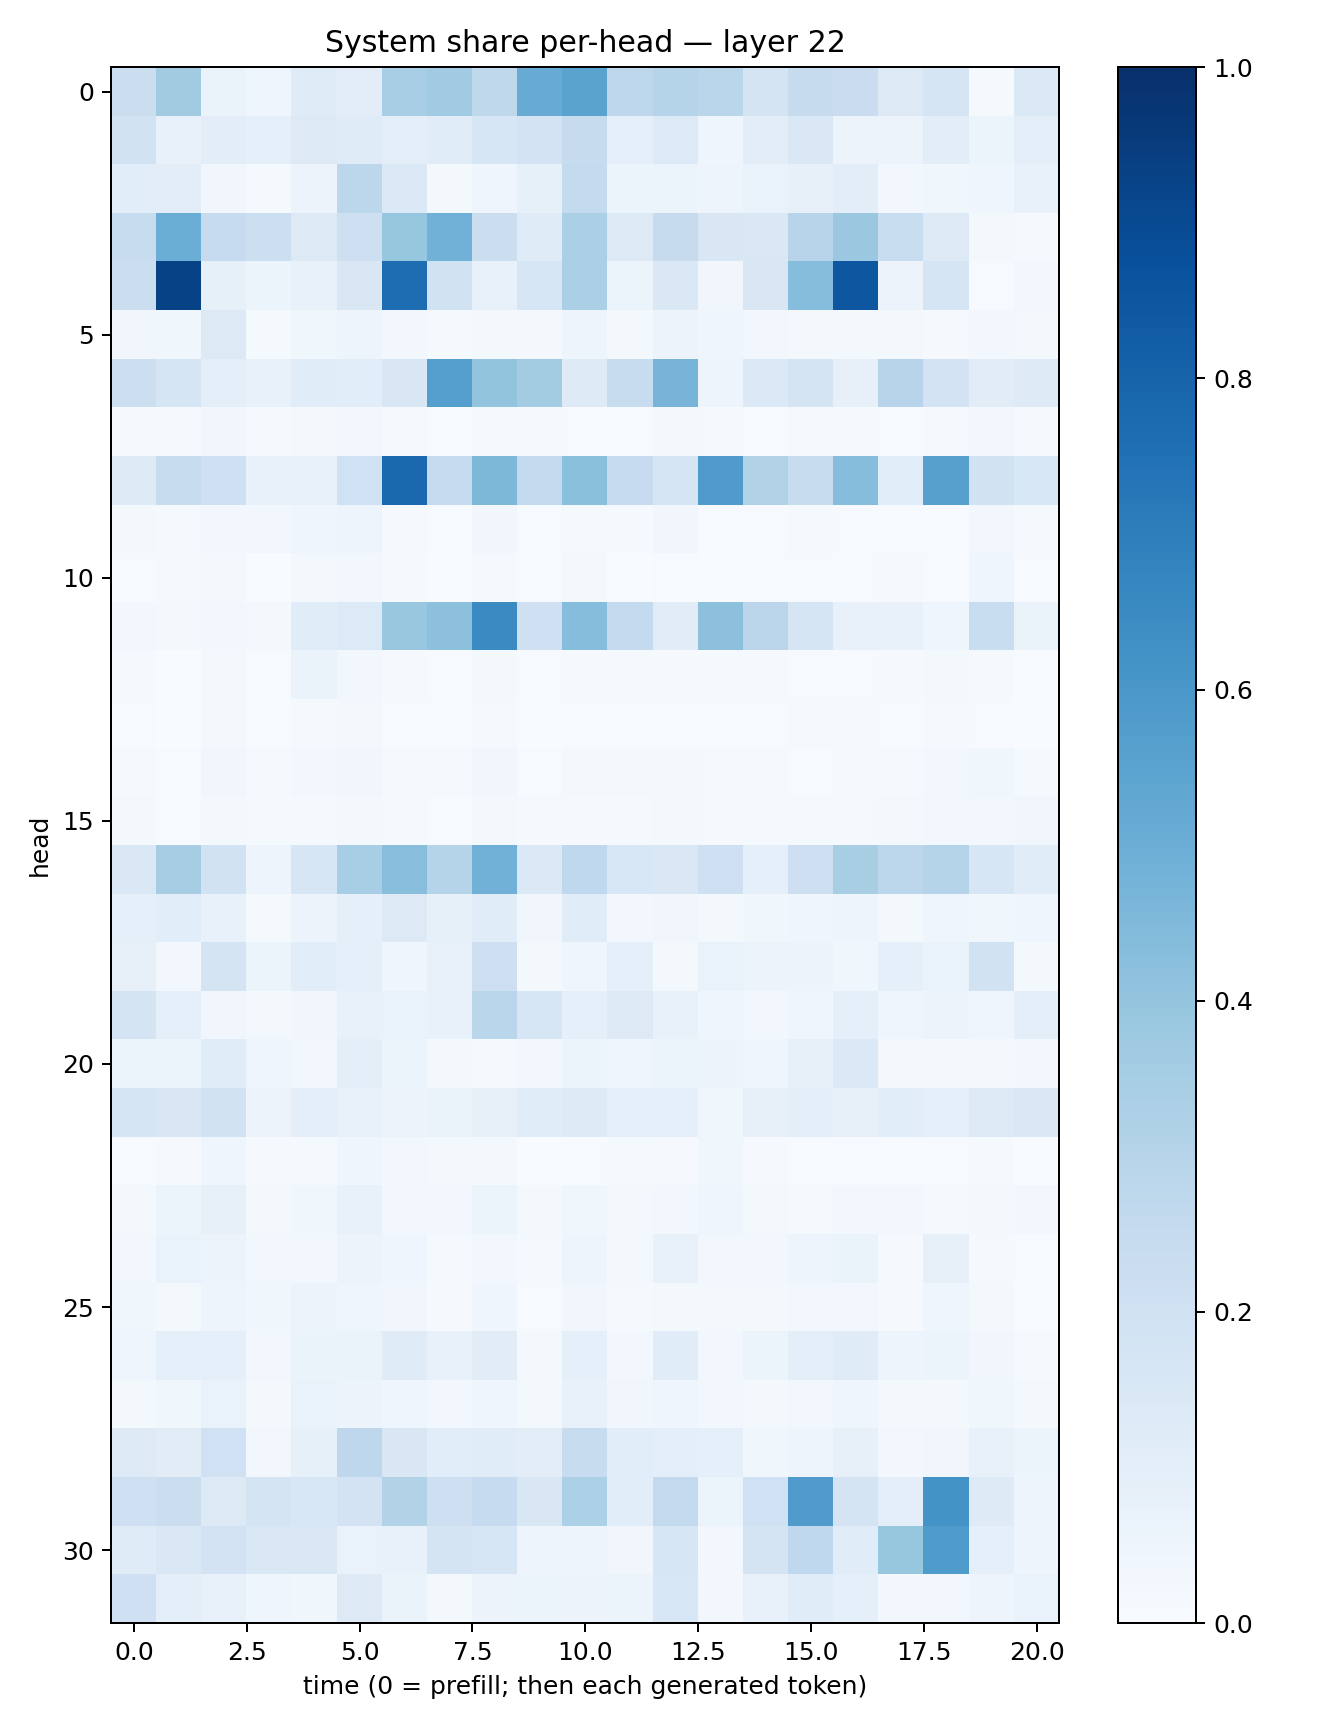

Data behind this chart, as committed beside it:
0.2224811, 0.3612047, 0.063436225, 0.044406116, 0.119057626, 0.10527511, 0.34708348, 0.3636071, 0.27206382, 0.5095871, 0.54821086, 0.2767829, 0.29846045, 0.28673452, 0.17792621, 0.24346428, 0.22813739, 0.12730023, 0.16798583, 0.01554418, 0.13747168
0.1939, 0.07795, 0.1033, 0.08752, 0.1303, 0.1193, 0.09984, 0.1134, 0.1628, 0.1821, 0.2431, 0.09316, 0.1339, 0.03942, 0.1025, 0.1447, 0.05561, 0.05628, 0.1027, 0.05444, 0.09982
0.1077, 0.1021, 0.03278, 0.01434, 0.05504, 0.2792, 0.139, 0.02057, 0.0443, 0.08306, 0.2543, 0.05169, 0.0617, 0.04831, 0.06954, 0.07944, 0.1023, 0.02841, 0.03805, 0.04348, 0.07433
0.2364, 0.5011, 0.2485, 0.2172, 0.1269, 0.2129, 0.3911, 0.4809, 0.2193, 0.1187, 0.3323, 0.1322, 0.2455, 0.1515, 0.1414, 0.2938, 0.3805, 0.2331, 0.1285, 0.02233, 0.01373
0.2203, 0.9268, 0.08207, 0.0593, 0.07444, 0.1491, 0.7648, 0.1935, 0.07579, 0.1569, 0.3358, 0.05221, 0.1409, 0.03151, 0.1492, 0.4332, 0.8502, 0.05738, 0.1648, 0.007805, 0.02469
0.0332, 0.03651, 0.131, 0.01457, 0.03585, 0.04929, 0.02622, 0.01202, 0.02093, 0.02181, 0.05011, 0.02066, 0.0547, 0.04364, 0.0277, 0.01937, 0.018, 0.01578, 0.01045, 0.02841, 0.02133
0.218, 0.1706, 0.0983, 0.07702, 0.115, 0.1064, 0.1493, 0.5687, 0.3992, 0.3589, 0.1227, 0.2354, 0.4722, 0.05032, 0.1373, 0.1781, 0.07872, 0.2952, 0.1811, 0.1102, 0.123
0.01095, 0.01048, 0.03494, 0.009658, 0.01717, 0.02638, 0.01447, 0.00707, 0.01449, 0.008548, 0.007403, 0.005306, 0.02128, 0.01542, 0.00716, 0.01195, 0.01291, 0.005791, 0.01257, 0.02483, 0.01244
0.1228, 0.2376, 0.2047, 0.07123, 0.07169, 0.2003, 0.7801, 0.2486, 0.4537, 0.2604, 0.4213, 0.2496, 0.1658, 0.5799, 0.3101, 0.242, 0.4323, 0.1073, 0.559, 0.1917, 0.1526
0.01937, 0.01128, 0.03051, 0.02517, 0.0428, 0.04911, 0.01047, 0.004333, 0.03276, 0.007612, 0.01525, 0.01119, 0.03404, 0.006402, 0.004496, 0.009724, 0.005543, 0.004288, 0.005774, 0.02357, 0.01542
0.006473, 0.01197, 0.0174, 0.002944, 0.01595, 0.02682, 0.01284, 0.00217, 0.01196, 0.005637, 0.01595, 0.003159, 0.007006, 0.002144, 0.004785, 0.004205, 0.007182, 0.008275, 0.005421, 0.0456, 0.007556
0.02398, 0.02044, 0.02682, 0.01679, 0.1152, 0.1335, 0.388, 0.4143, 0.6517, 0.2104, 0.4305, 0.2568, 0.1096, 0.415, 0.285, 0.1641, 0.07584, 0.07526, 0.04665, 0.2316, 0.06337
0.01493, 0.003633, 0.01911, 0.006984, 0.0628, 0.02998, 0.008194, 0.006556, 0.01632, 0.005605, 0.008787, 0.01413, 0.00799, 0.01339, 0.00858, 0.004417, 0.005714, 0.00944, 0.01691, 0.01172, 0.003233
0.00425, 0.003444, 0.0157, 0.007496, 0.01453, 0.01893, 0.007185, 0.005408, 0.01303, 0.001954, 0.006874, 0.003958, 0.006744, 0.006663, 0.004391, 0.008029, 0.01284, 0.00456, 0.01175, 0.007796, 0.002233
0.01317, 0.005762, 0.03506, 0.01265, 0.02502, 0.03201, 0.01558, 0.01021, 0.03232, 0.006277, 0.01683, 0.02047, 0.01741, 0.01358, 0.01253, 0.006989, 0.01126, 0.01476, 0.02688, 0.03522, 0.01272
0.01924, 0.004466, 0.01862, 0.01471, 0.01369, 0.01823, 0.01274, 0.004416, 0.01912, 0.008566, 0.009615, 0.008171, 0.01581, 0.01039, 0.01494, 0.01331, 0.007994, 0.01852, 0.02622, 0.02779, 0.03168
0.1475, 0.3482, 0.193, 0.04909, 0.1582, 0.3451, 0.4283, 0.3007, 0.4832, 0.1374, 0.2662, 0.1525, 0.1433, 0.2075, 0.09065, 0.2126, 0.3424, 0.2805, 0.3008, 0.1575, 0.1147
0.08942, 0.106, 0.07736, 0.01255, 0.05633, 0.09191, 0.1276, 0.08282, 0.1133, 0.03469, 0.1162, 0.03045, 0.03436, 0.01773, 0.03849, 0.04177, 0.04889, 0.01595, 0.04253, 0.03685, 0.04026
0.07875, 0.02822, 0.172, 0.05108, 0.1071, 0.08945, 0.04166, 0.07245, 0.2114, 0.02117, 0.04186, 0.08604, 0.02338, 0.06943, 0.05804, 0.05827, 0.03523, 0.09237, 0.06786, 0.1881, 0.01828
0.1779, 0.08622, 0.03366, 0.01644, 0.03191, 0.07229, 0.06681, 0.07625, 0.2887, 0.163, 0.09059, 0.1273, 0.07811, 0.04374, 0.02804, 0.04465, 0.08962, 0.04523, 0.0581, 0.04471, 0.09612
0.05279, 0.05247, 0.1135, 0.04214, 0.02355, 0.09865, 0.06037, 0.01704, 0.01309, 0.02538, 0.06055, 0.03986, 0.0541, 0.05779, 0.0406, 0.0813, 0.1394, 0.02087, 0.02033, 0.01771, 0.0287
0.1665, 0.1503, 0.1908, 0.05617, 0.09974, 0.07047, 0.05489, 0.06354, 0.08169, 0.1162, 0.1241, 0.09064, 0.09276, 0.03822, 0.08187, 0.09534, 0.07936, 0.1075, 0.08991, 0.1297, 0.1445
0.00769, 0.008453, 0.04687, 0.009278, 0.01251, 0.04505, 0.02837, 0.01747, 0.01701, 0.00272, 0.006223, 0.01438, 0.009963, 0.03744, 0.0111, 0.007241, 0.004899, 0.004505, 0.004802, 0.01383, 0.001574
0.02112, 0.05174, 0.07847, 0.01624, 0.03531, 0.07093, 0.03086, 0.02624, 0.05196, 0.01616, 0.03753, 0.02281, 0.02942, 0.04166, 0.01651, 0.01414, 0.02588, 0.02965, 0.01478, 0.02213, 0.02571
0.02885, 0.06947, 0.05721, 0.02471, 0.03045, 0.05654, 0.04355, 0.01437, 0.02997, 0.0125, 0.04726, 0.01665, 0.0755, 0.02954, 0.02803, 0.04982, 0.0626, 0.00966, 0.08107, 0.01522, 0.003989
0.03723, 0.02172, 0.04862, 0.03596, 0.05593, 0.03973, 0.03349, 0.01026, 0.04408, 0.00515, 0.03394, 0.0118, 0.02089, 0.02101, 0.01613, 0.0238, 0.0266, 0.01045, 0.04438, 0.01749, 0.003876
0.04068, 0.09032, 0.0898, 0.02349, 0.06349, 0.0643, 0.1188, 0.07391, 0.1113, 0.01901, 0.0877, 0.02799, 0.1141, 0.02734, 0.05387, 0.1, 0.1176, 0.04692, 0.05151, 0.03138, 0.01516
0.01746, 0.03828, 0.06818, 0.01692, 0.06746, 0.0565, 0.0461, 0.02404, 0.04646, 0.01928, 0.07361, 0.03149, 0.03997, 0.02669, 0.01601, 0.02566, 0.04123, 0.02172, 0.01994, 0.03649, 0.02177
0.1268, 0.1128, 0.2021, 0.03122, 0.08575, 0.2754, 0.1518, 0.1067, 0.1151, 0.1021, 0.2372, 0.1058, 0.09529, 0.0862, 0.03764, 0.04754, 0.08125, 0.03045, 0.03373, 0.07595, 0.05362
0.2072, 0.2265, 0.1254, 0.1748, 0.1533, 0.183, 0.312, 0.2114, 0.2466, 0.1512, 0.329, 0.1072, 0.2613, 0.06145, 0.2, 0.5807, 0.1789, 0.09972, 0.6181, 0.1232, 0.0497
0.1205, 0.1417, 0.1803, 0.1468, 0.1463, 0.06815, 0.0771, 0.1738, 0.1583, 0.04799, 0.04768, 0.03188, 0.1614, 0.02724, 0.1786, 0.2674, 0.1161, 0.3942, 0.5857, 0.08649, 0.04826
0.2081, 0.09554, 0.07635, 0.04591, 0.03747, 0.1313, 0.06378, 0.017, 0.05567, 0.05129, 0.0571, 0.05249, 0.1534, 0.03104, 0.07625, 0.1155, 0.0866, 0.02832, 0.03118, 0.05022, 0.06685
